Run: headless pygame with SDL's dummy video driver; simulated clock (each Clock.tick advances the game by its frame time, no real sleeping); random seed 0; keys injected as events and as key.get_pressed() state; no mouse input.
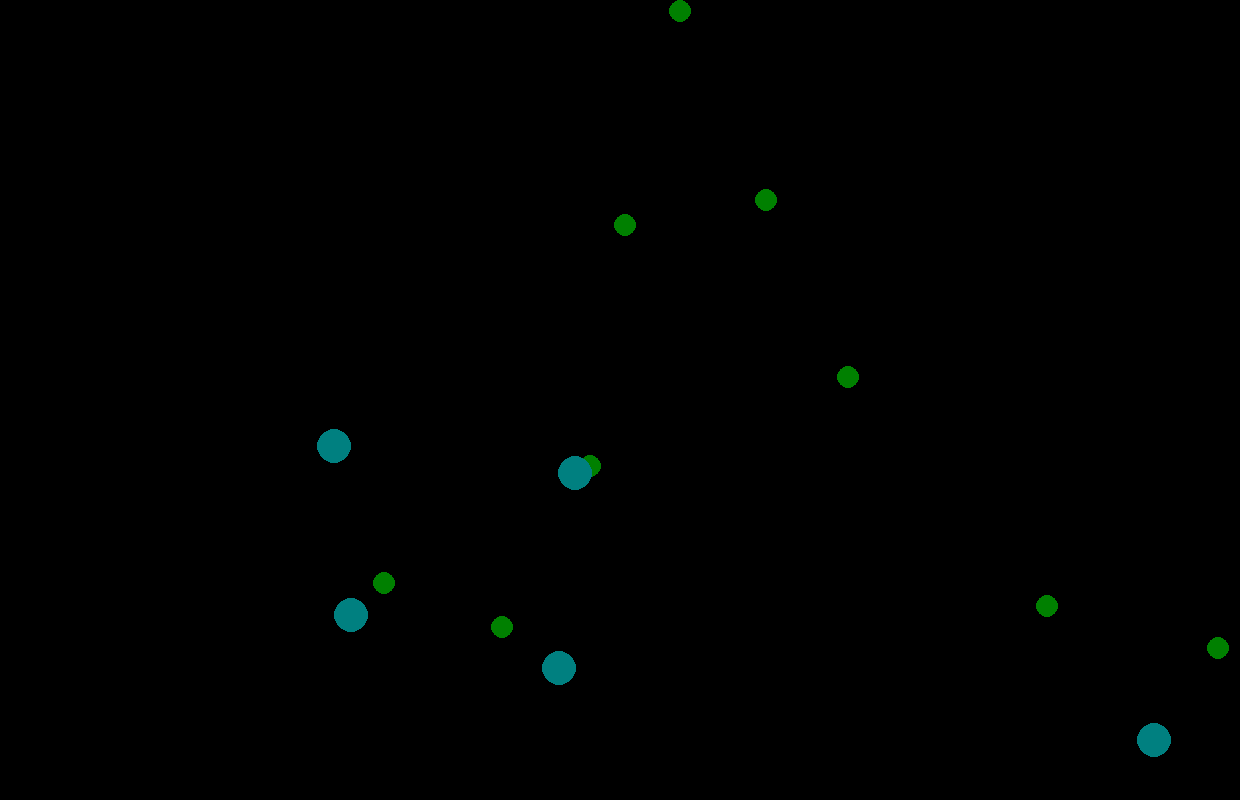
Frame 1 of 4 · flips 1–60 · no input
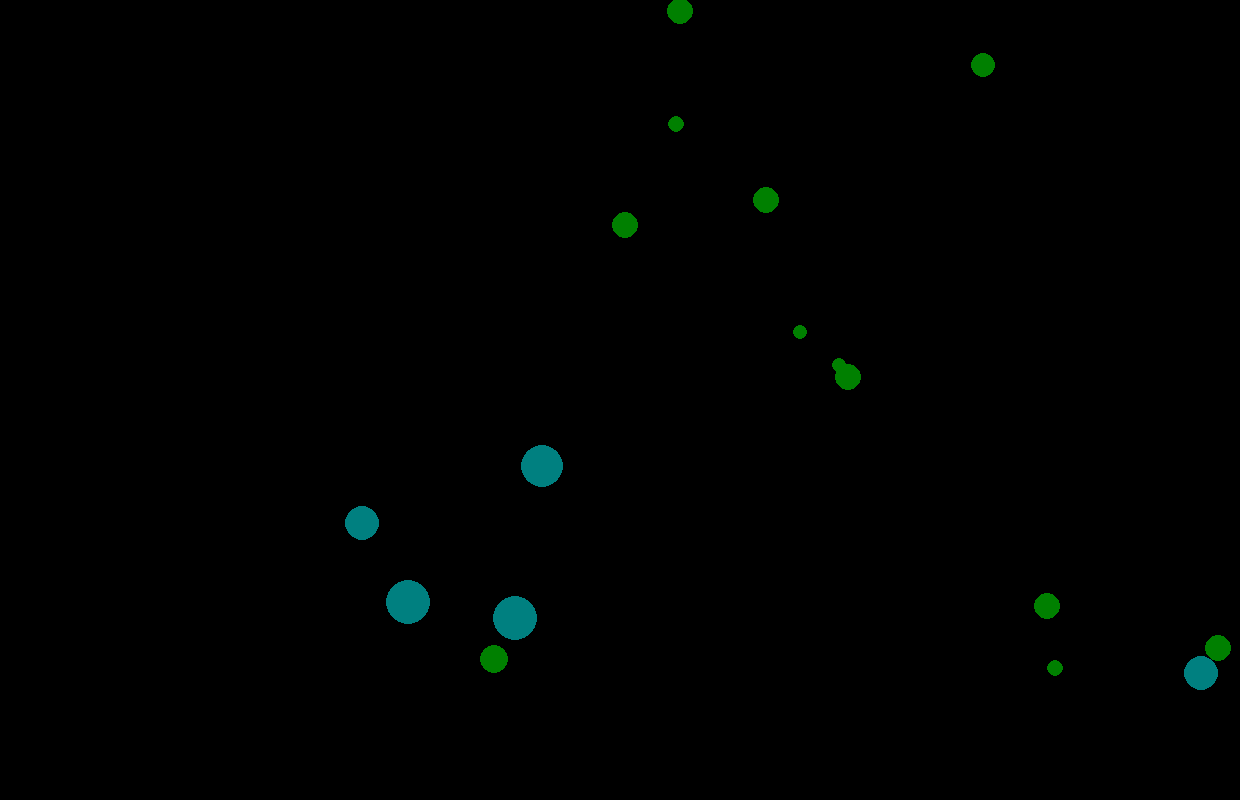
Frame 2 of 4 · flips 61–180 · tapped SPACE, RETURN · held RIGHT (→), D
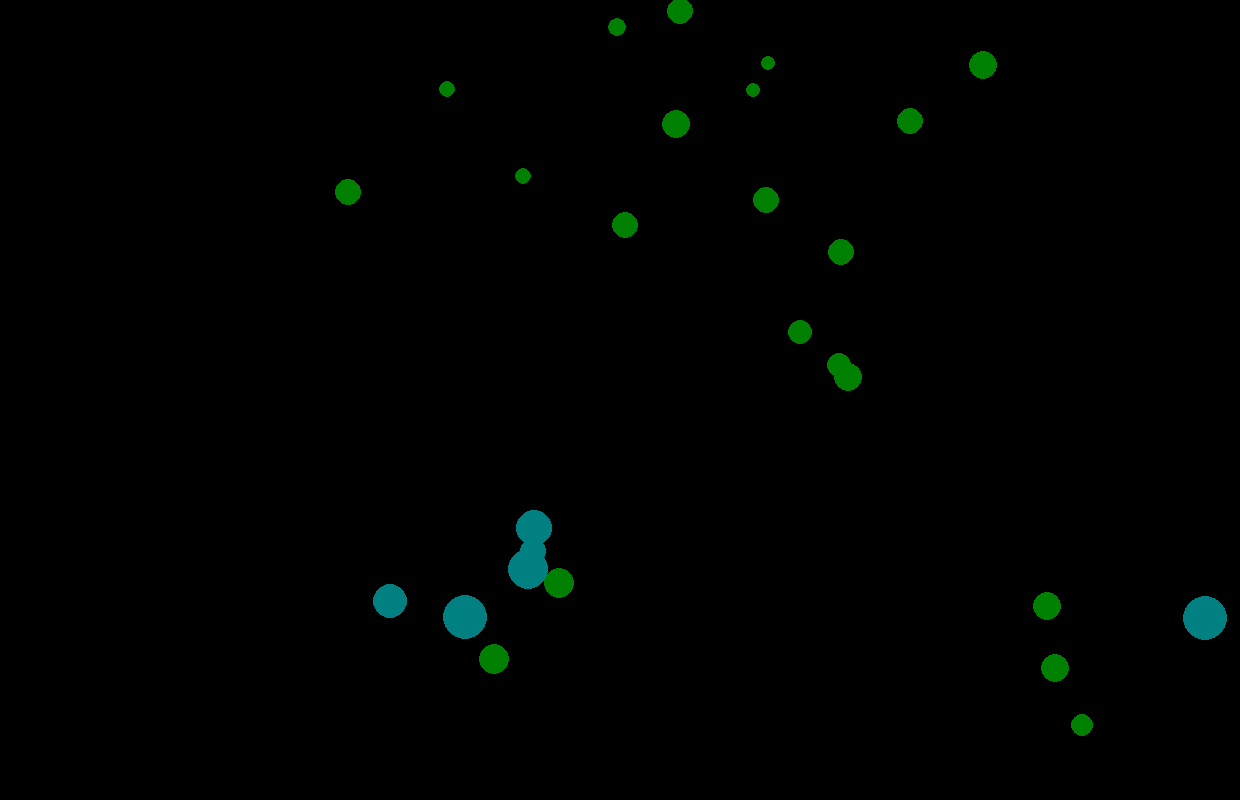
Frame 3 of 4 · flips 181–300 · held DOWN (↓), S
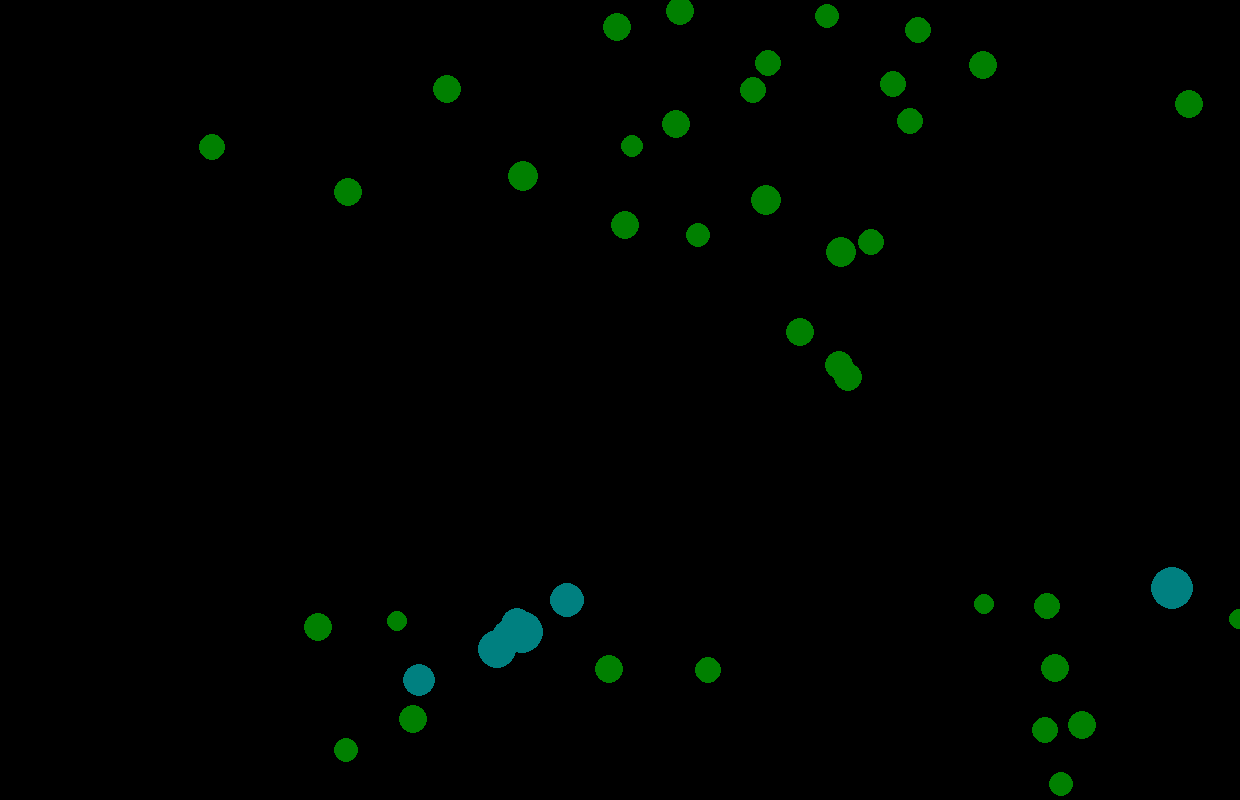
Frame 4 of 4 · flips 301–420 · held LEFT (←), A, UP (↑), W

The pygame program that drew these frames:

import pygame , sys
from pygame.locals import *

from math import sin, cos, tan, pi, atan as arctan, exp
from time import sleep, time
from random import uniform

class Misc():


   # varibles :
   window_width = 1240
   window_length = 800


   # arrays :
   population = [] # at the momment this array is not used , instead a hard coded array with the same name outside the class is used

   # report each frame
   def report(self,frame):
       # calculates combined mass
       blob_total_mass = 0
       for blob in population:

           blob_total_mass += blob.mass


       plant_total_mass = 0
       for plant in plant_pop:

           plant_total_mass += plant.mass


       total_mass = blob_total_mass + plant_total_mass
       biomass = 0
       for x in range(0,13):
           for y in range(0,8):
               biomass += ENV.chunks[x][y].biomass

       print("frame : ", frame, end = '')
       print("  blobs mass : ", int(blob_total_mass) / 1000, "k  plants mass : ", int(plant_total_mass) / 1000, "k  combined mass", int(total_mass) / 1000, "k", "combined biomass", int(biomass) / 1000, "k",end = '')
       print('')


class Colors:
   # colors are determend by the RGB pricipal, ranging from 0 to 255 [red,green,blue]
   black = [0,0,0]
   blue = [0,0,255]
   green = [0,128,0]
   lime = [0,255,0]
   teal = [0,128,128]


class Collision():


   def check_overlap(blob, plant_pop): # if blob is in eating distance of a plant, return index for plant

       eating = -1
       timer = 0
       for plant in plant_pop:


           dx = plant.x - blob.x
           dy = plant.y - blob.y


           distance = ((dx ** 2) + (dy ** 2)) ** 0.5
           total_r = blob.radius + plant.radius
           if distance < total_r / 2:
         
               eating = timer # gives the index of the plant to be eaten


           timer += 1

       return eating


   def check_sex(blob, mate):


       reproduction = "__false__"


       dx = mate.x - blob.x
       dy = mate.y - blob.y


       distance = ((dx ** 2) + (dy ** 2)) ** 0.5
       total_r = blob.radius + mate.radius
       if distance < total_r:
   
           reproduction = "__true__"


       return reproduction


class Ai():


   def hungry(self,blob):

       if blob.target_plant == 0:
           # tries to find food within a cetain radius
           timer = 0
           best_distance = blob.sight
           food = "__N/A__"
           for plant in plant_pop:


               dx = plant.x - blob.x
               dy = plant.y - blob.y


               distance = ((dx ** 2) + (dy ** 2)) ** 0.5


               if distance < best_distance:


                   best_distance = distance
                   food = timer


               timer += 1


           if food != "__N/A__":

               plant = plant_pop[food]
               blob.target_plant = plant

               dx = plant.x - blob.x
               dy = plant.y - blob.y


               alpha = arctan(dy/dx)


               if dx < 0:
               
                   alpha += pi

               blob.angle = pi/2 -alpha

           else:
               self.friend_search(blob)
       self.move(blob)

   def mate_search(self,blob):
       if blob.target_mate == 0:
           # tries to find love within a cetain radius
           timer = 0
           best_distance = blob.sight
           bride = "__N/A__"
           for partner in population:


               if partner is blob:
               
                   pass
               elif partner.ai_stance == "__mate_search__":


                   dx = partner.x - blob.x
                   dy = partner.y - blob.y


                   distance = ((dx ** 2) + (dy ** 2)) ** 0.5


                   if distance < best_distance:


                       best_distance = distance
                       bride = timer


               timer += 1


           #-----


           if bride != "__N/A__":


               partner = population[bride]
               blob.target_mate = partner


               dx = partner.x - blob.x
               dy = partner.y - blob.y

               alpha = arctan(dy/dx)


               if dx < 0:
               
                   alpha += pi

               blob.angle = pi/2 -alpha

           else:
               self.friend_search(blob)

       elif Collision.check_sex(blob, blob.target_mate) ==  "__true__":
           #child making
           blob.reproduce( blob.target_mate )


       self.move(blob)
    
   def friend_search(self, blob):
        timer = 0
        best_distance = blob.sight
        BFF = -1
        for friend in population:


           if friend is blob:
              
               pass
           
           else:

               dx = friend.x - blob.x
               dy = friend.y - blob.y


               distance = ((dx ** 2) + (dy ** 2)) ** 0.5


               if distance < best_distance:


                   best_distance = distance
                   BFF = timer

           timer += 1

        if BFF != -1:
            blob.angle = population[BFF].angle + uniform(-0.2,0.2)
        else:
            blob.angle += uniform(-0.2,0.2)

   def move(self,blob):
       blob.x += blob.velocity * sin( blob.angle )
       blob.y += blob.velocity * cos ( blob.angle )


class Blob():


   def __init__(self): # when created


       # varibles - standard
       self.x = uniform(0,float(Misc.window_width))
       self.y = uniform(0,float(Misc.window_length))
       self.mass = float(1000)
       self.energi_drain_konstant = float(0.001)
       self.radius = int( ( self.mass / pi ) ** 0.5 )
       self.velocity = float(1)
       self.angle = float(pi / 2)
       self.ai_stance = "__hungry__"
       
       self.children = 0
       self.timer = 0
       self.target_plant = 0
       self.target_mate = 0

       # genes
       self.minimal_mass = float(10) # minimal mass before death
       self.hungry_bias = float(500) # not yet used
       self.sight = float(300)
       self.agility = float(1) # not yet used
       self.reproduce_child_size = float(0.2) # perentage of mass given to child during birth
       #self.reproduce_maximal_mass = float(1500)
       self.mass_to_reproduce = float(1000)

   def update(self): # each frame


       self.mass -= self.children + self.energi_drain_konstant * ( (self.mass * self.velocity ** 2) / 2 ) # lowers mas depending on energy used to move
       self.radius = int( ( self.mass / pi ) ** 0.5 ) 
       self.velocity = 1000/(self.mass+500)
      
       # coalitions

       if self.timer % 3 == 0:
           self.timer = 0
           food = Collision.check_overlap(self, plant_pop)
           if food != -1:

               self.eat(plant_pop[food])




       # momment (ai)
       if self.ai_stance == "__hungry__":

           Ai().hungry(self)

       elif self.ai_stance == "__mate_search__":

           Ai().mate_search(self)
        
       self.timer += 1
          
   def reproduce(self, partner):
      
       # creates the child
       child = Blob()
       child.mass = self.mass * self.reproduce_child_size + partner.mass * partner.reproduce_child_size

       child.x = ( self.x + partner.x ) * 0.5
       child.y = ( self.y + partner.y ) * 0.5
       
       child.mass_to_reproduce = ( self.mass_to_reproduce + partner.mass_to_reproduce ) / 2 + uniform(-10,10)
       
       child.reproduce_child_size = (self.reproduce_child_size + partner.reproduce_child_size ) / 2 + uniform(-0.01,0.01)


       population.append( child )


       # removes mass from parents equal
       self.mass -= self.mass * self.reproduce_child_size
       partner.mass -= partner.mass * partner.reproduce_child_size

       #Adds child to both parents
       self.children += 1
       partner.children += 1

       # change ai stance for both partners
       self.refresh_stance()
       partner.refresh_stance()

       self.target_mate = 0
       partner.target_mate = 0

       for blob in population:
           if blob.target_mate == partner or blob.target_mate == self:
               blob.target_mate = 0
               return
  

   def refresh_stance(self): #changes behaviour depending on mass
        ratio = self.mass / self.mass_to_reproduce
        num = 2 / (1+exp(-ratio))-1
        if num > uniform(0,1):
            self.ai_stance = "__mate_search__"
            self.target_mate = 0
        else:
            self.ai_stance = "__hungry__"
            self.target_plant = 0

   def eat(self, plant):
       self.mass += plant.mass
       ENV.chunks[plant.chunk_x][plant.chunk_y].plants -= 1
       plant_pop.remove(plant)
       self.refresh_stance()
      
       for blob in population:
           if blob.target_plant == plant:
               blob.rarget_plant = 0
               return

   def draw(self, window): # draws a circle into the window


       pygame.draw.circle(window, Colors.teal, (int(self.x), int(self.y)), self.radius)
       

       #pygame.draw.circle(window, [255,255,255],(int(self.x),int(self.y)),int(self.sight),1)
       #Shows vision


class Plant():

    def __init__(self):

        self.x = uniform(0,float(Misc.window_width))
        self.y = uniform(0,float(Misc.window_length))
        self.mass = float(20)
        self.max_mass = float(1000)
        self.radius = int( ( self.mass / pi ) ** 0.5 )
        self.photosynthesis = float(10)
        self.children = 0

        self.chunk_x = 0
        self.chunk_y = 0

        self.minimal_mass = 10

        # possible toxicty
        # possible colors depending on other factors

        #genes
        self.seed_spread = uniform(0,150) # for reproduction
        self.mass_to_reproduce = float(750) 
        self.reproduce_child_size = float(0.2)

    def update(self):
        new_mass = self.photosynthesis * (1 - self.mass/self.max_mass) * ENV.chunks[self.chunk_x][self.chunk_y].biomass/1000 - self.children
        #calculates mass based on current mass, max mass, biomass in chunk and photosynthesis

        self.mass += new_mass #adds mass to plant

        ENV.chunks[self.chunk_x][self.chunk_y].biomass -= new_mass #removes mass from chunk

        self.radius = int( ( self.mass / pi ) **  0.5 )

        if self.mass > self.mass_to_reproduce:
            self.reproduce()


    def draw(self, window): # draws a circle into the window

        pygame.draw.circle(window, Colors.green, (int(self.x), int(self.y)), self.radius)


    def reproduce(self):
        angle = uniform(0,2*pi)
        sapling = Plant()
        sapling.mass = self.mass * self.reproduce_child_size 

        sapling.x = self.x + self.seed_spread * sin(angle)
        sapling.y = self.y + self.seed_spread * cos(angle)
        
        sapling.find_chunk(ENV)
        ENV.chunks[sapling.chunk_x][sapling.chunk_y].plants += 1

        #Copies genes to sapling (+ mutation)
        sapling.seed_spread = self.seed_spread * uniform(0.99,1.01)
        sapling.mass_to_reproduce = self.mass_to_reproduce * uniform(0.99,1.01)
        sapling.reproduce_child_size = self.reproduce_child_size * uniform(0.99,1.01)
        sapling.max_mass = self.max_mass * uniform( 0.99,1.01)

        self.mass -= sapling.mass + self.seed_spread/2
        plant_pop.append(sapling)

        self.children += 1


    def find_chunk(self, Environment):
        for x in range(0,13):
            for y in range(0,8):
                if self.x < Environment.chunks[x][y].x +100 and self.y < Environment.chunks[x][y].y+100:
                    self.chunk_x = x
                    self.chunk_y = y
                    return


class Chunk():

    def __init__(self):
        self.width = int(100)
        self.biomass = int(1000)
        self.max_biomass = int(10000)
        self.growth = int(3)
        self.x = 0
        self.y = 0
        self.color = pygame.Color(0,0,0)
        self.plants = 0

    def update(self):
        self.biomass += self.growth * (1 - self.biomass/self.max_biomass) - self.plants / 5

        #Update color to see biomass
        #self.color.g = int(255*self.biomass/self.max_biomass)
        
    def draw(self,window):
        pygame.draw.rect(window,self.color,(self.x,self.y,self.width, self.width))


class Environment():


    def __init__(self):

        self.chunks = []
        for x in range(0,13): # window_length / chunk.width
            temp = []
            for y in range(0,8): # window_width / chunk.width
                TC = Chunk()
                TC.x = x*( TC.width )
                TC.y = y*( TC.width )
                temp.append(TC)
            self.chunks.append(temp)


    def update(self):
        pass
    
    # planned :
    # day and night cycle
    # summer and winter cycle
                          

class Visual():


   def __init__(self):


        pygame.init() # creates all the important event which we don't need to program ourself
        self.window = pygame.display.set_mode(( Misc().window_width , Misc().window_length )) # creates the window
        pygame.display.set_caption('Big Blob Stockholm') # the window title


        self.timer = 0 # for counting frames
        self.running = True


        while self.running == True: # infinite loop


            for event in pygame.event.get(): # this allows for the closing of the window by ending the loop


                if event.type == QUIT:


                    self.running = False


            self.window.fill(Colors.black) # clears the screen
            

            # prints the map on the surfece

            # uppdates and draws objects

            if self.timer % 60 == 0:
                PL = Plant()
                PL.find_chunk(ENV)
                plant_pop.append(PL)

            for x in range(0,13):
                for y in range(0,8):
                    ENV.chunks[x][y].update()
                    #ENV.chunks[x][y].draw(self.window)
            

            for plant in plant_pop:


                plant.update()
                if plant.mass < plant.minimal_mass:
                    ENV.chunks[plant.chunk_x][plant.chunk_y].plants -= 1
                    plant_pop.remove(plant)

                plant.draw(self.window)


            for blob in population:


                blob.update()
                if blob.mass < blob.minimal_mass:


                    population.remove(blob)


                blob.draw(self.window)
            
            
    
            pygame.display.update() # display the new frame


            Misc().report(self.timer)
            self.timer += 1
      #      sleep(0.0166)


        print("---end---")




# --- hardcode --- #
ENV = Environment()


plant_pop = [Plant()]
population = [Blob()]
for i in range(0,7):
    PL = Plant()
    PL.find_chunk(ENV)
    plant_pop.append(PL)

for i in range(0,4):
    population.append(Blob())

# --- -------- --- #


Visual() # start the game mode
pygame.quit() # exit properly (pygame)
sys.exit # exit properly (operating system)
